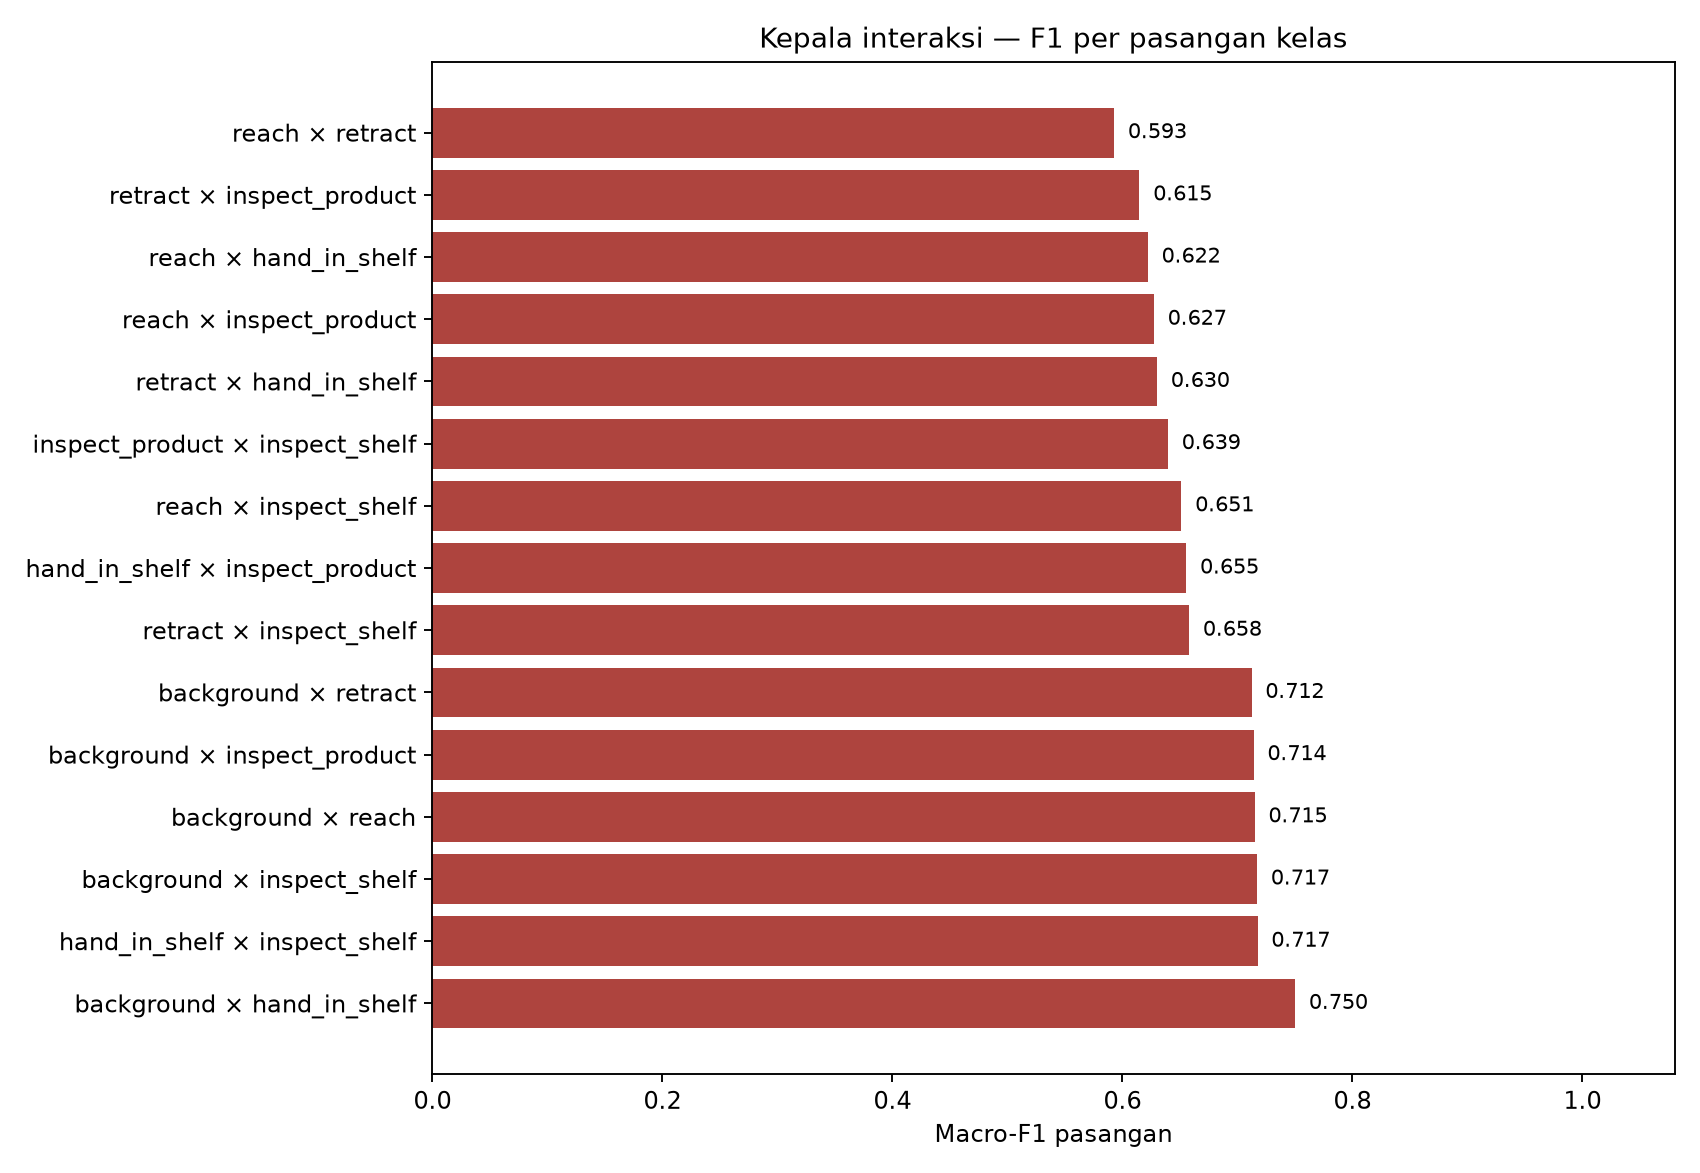

Values plotted in this chart, from the file beside it:
kelas_a, kelas_b, dukungan_a, dukungan_b, a_ke_b, b_ke_a, prediksi_di_luar_pasangan, precision_a, recall_a, f1_a, precision_b, recall_b, f1_b, macro_f1_pasangan
reach, retract, 1666, 1812, 261, 308, 1204, 0.727, 0.4922, 0.587, 0.7723, 0.4884, 0.5984, 0.5927
retract, inspect_product, 1812, 2709, 130, 276, 1912, 0.7623, 0.4884, 0.5954, 0.9102, 0.4865, 0.6341, 0.6147
reach, hand_in_shelf, 1666, 1209, 203, 225, 964, 0.7847, 0.4922, 0.6049, 0.7656, 0.5484, 0.639, 0.622
reach, inspect_product, 1666, 2709, 106, 173, 1958, 0.8258, 0.4922, 0.6168, 0.9256, 0.4865, 0.6378, 0.6273
retract, hand_in_shelf, 1812, 1209, 181, 185, 1107, 0.8271, 0.4884, 0.6142, 0.7855, 0.5484, 0.6459, 0.63
inspect_product, inspect_shelf, 2709, 3656, 649, 347, 1851, 0.7916, 0.4865, 0.6027, 0.7722, 0.6018, 0.6764, 0.6395
reach, inspect_shelf, 1666, 3656, 234, 342, 1726, 0.7057, 0.4922, 0.5799, 0.9039, 0.6018, 0.7225, 0.6512
hand_in_shelf, inspect_product, 1209, 2709, 51, 124, 1762, 0.8424, 0.5484, 0.6643, 0.9627, 0.4865, 0.6464, 0.6554
retract, inspect_shelf, 1812, 3656, 246, 279, 1858, 0.7603, 0.4884, 0.5948, 0.8994, 0.6018, 0.7211, 0.6579
background, retract, 3113, 1812, 149, 62, 1701, 0.9717, 0.6836, 0.8026, 0.8559, 0.4884, 0.6219, 0.7122
background, inspect_product, 3113, 2709, 83, 169, 2124, 0.9264, 0.6836, 0.7867, 0.9408, 0.4865, 0.6414, 0.714
background, reach, 3113, 1666, 141, 42, 1648, 0.9806, 0.6836, 0.8056, 0.8533, 0.4922, 0.6243, 0.7149
background, inspect_shelf, 3113, 3656, 574, 436, 1431, 0.83, 0.6836, 0.7497, 0.7931, 0.6018, 0.6843, 0.717
hand_in_shelf, inspect_shelf, 1209, 3656, 45, 52, 1905, 0.9273, 0.5484, 0.6892, 0.98, 0.6018, 0.7456, 0.7174
background, hand_in_shelf, 3113, 1209, 38, 40, 1453, 0.9815, 0.6836, 0.8059, 0.9458, 0.5484, 0.6942, 0.7501
